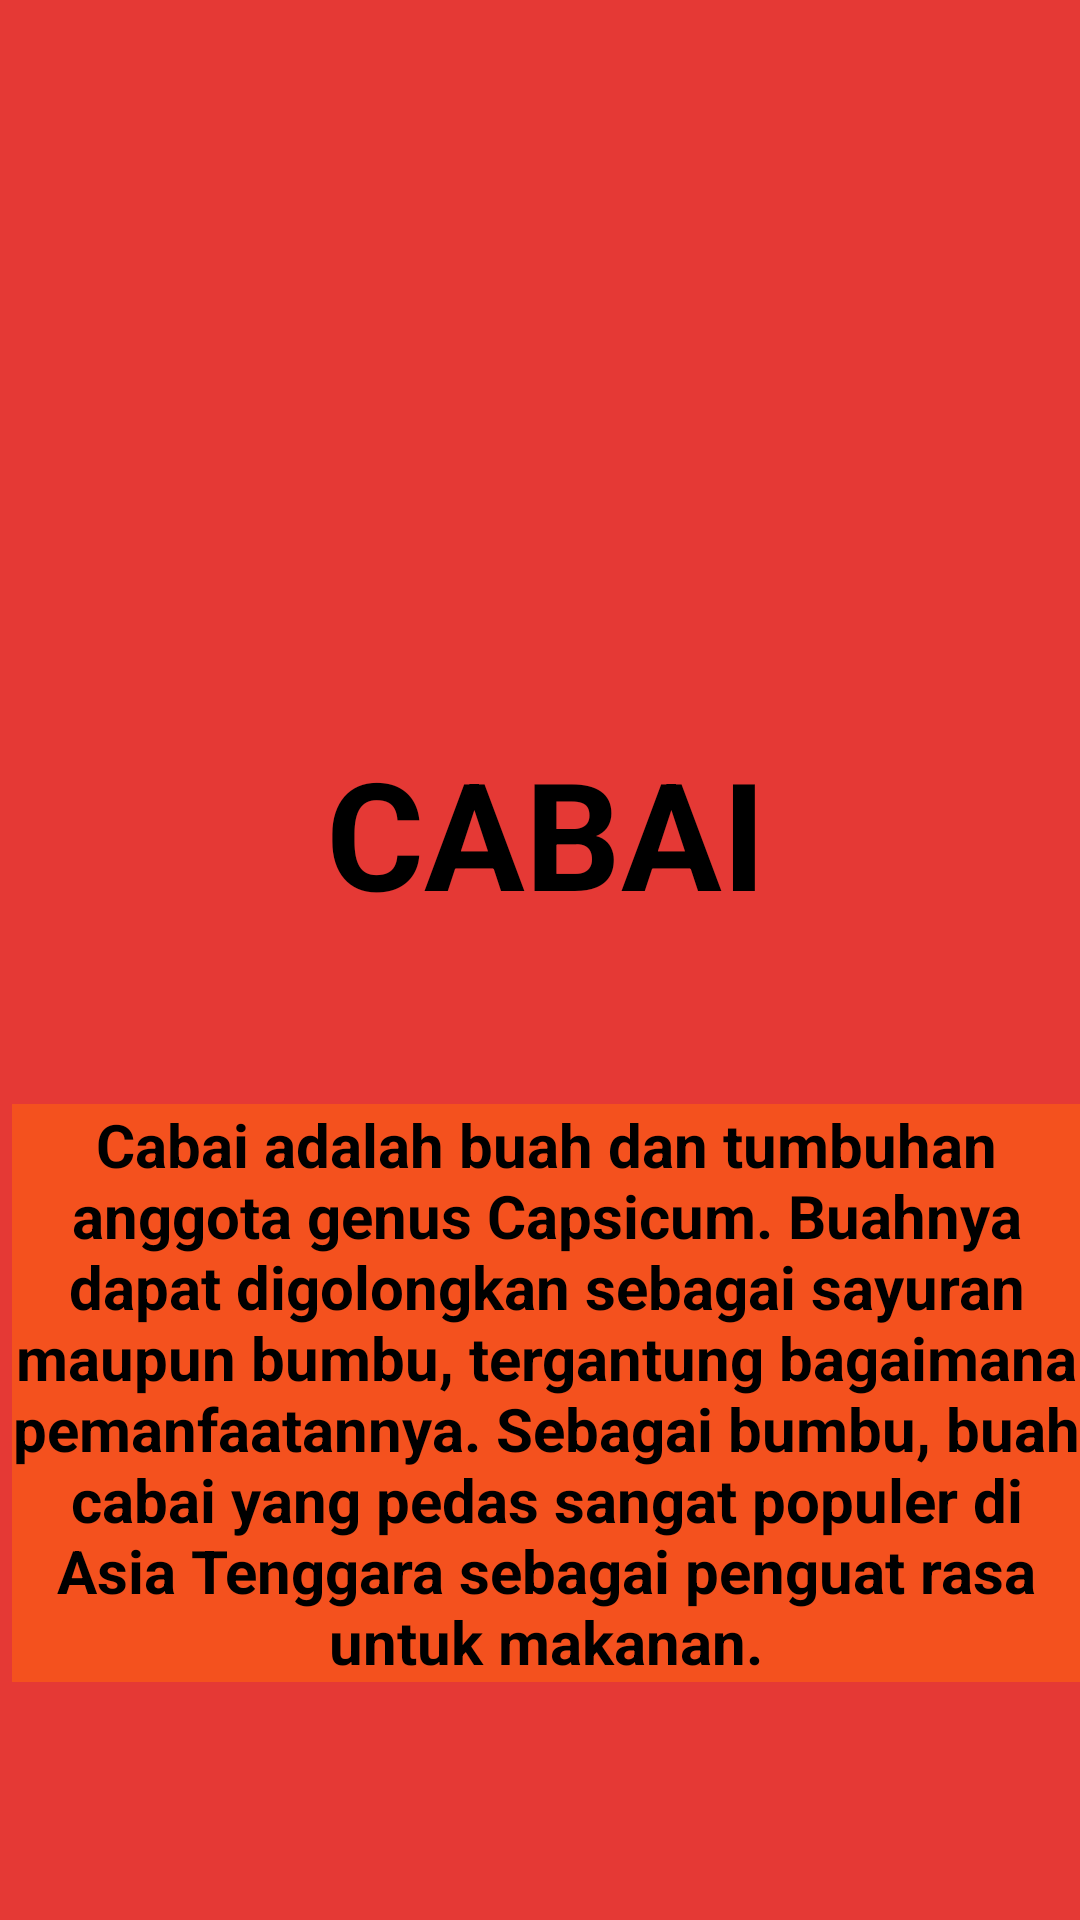

Here is an Android app screen rendered from its layout file. Give the layout XML and the strings, colors and styles it references.
<!-- AndroidManifest.xml: application theme Theme.UPC_XIPPLG2_3019 -->
<!-- res/layout/activity_activitycabai.xml -->
<?xml version="1.0" encoding="utf-8"?>
<androidx.constraintlayout.widget.ConstraintLayout xmlns:android="http://schemas.android.com/apk/res/android"
    xmlns:app="http://schemas.android.com/apk/res-auto"
    xmlns:tools="http://schemas.android.com/tools"
    android:layout_width="match_parent"
    android:background="#E53935"
    android:layout_height="match_parent"
    tools:context=".activitycabai">

    <TextView
        android:layout_width="match_parent"
        android:layout_height="wrap_content"
        android:layout_marginStart="4dp"
        android:layout_marginTop="244dp"
        android:gravity="center"
        android:text="CABAI"
        android:textColor="#000"
        android:textSize="50dp"
        android:textStyle="bold"
        app:layout_constraintStart_toStartOf="parent"
        app:layout_constraintTop_toTopOf="parent" />

    <ImageView
        android:layout_width="1609dp"
        android:layout_height="175dp"
        app:layout_constraintBottom_toBottomOf="parent"
        app:layout_constraintEnd_toEndOf="parent"
        app:layout_constraintHeight_max="1000dp"
        app:layout_constraintStart_toStartOf="parent"
        app:layout_constraintTop_toTopOf="parent"
        app:layout_constraintVertical_bias="0.075"
        app:layout_constraintWidth_max="1000dp"
        app:srcCompat="@drawable/cabai" />

    <TextView
        android:layout_width="match_parent"
        android:layout_height="wrap_content"
        android:layout_marginStart="4dp"
        android:layout_marginTop="368dp"
        android:background="#F4511E"
        android:gravity="center"
        android:text="Cabai adalah buah dan tumbuhan anggota genus Capsicum. Buahnya dapat digolongkan sebagai sayuran maupun bumbu, tergantung bagaimana pemanfaatannya. Sebagai bumbu, buah cabai yang pedas sangat populer di Asia Tenggara sebagai penguat rasa untuk makanan."
        android:textColor="#000"
        android:textSize="20dp"
        android:textStyle="bold"
        app:layout_constraintStart_toStartOf="parent"
        app:layout_constraintTop_toTopOf="parent" />
</androidx.constraintlayout.widget.ConstraintLayout>
<!-- resources referenced by this layout -->
<resources>
  <style name="Theme.UPC_XIPPLG2_3019" parent="Theme.MaterialComponents.DayNight.DarkActionBar">
          
          <item name="colorPrimary">@color/purple_500</item>
          <item name="colorPrimaryVariant">@color/purple_700</item>
          <item name="colorOnPrimary">@color/white</item>
          
          <item name="colorSecondary">@color/teal_200</item>
          <item name="colorSecondaryVariant">@color/teal_700</item>
          <item name="colorOnSecondary">@color/black</item>
          
          <item name="android:statusBarColor" tools:targetApi="21">?attr/colorPrimaryVariant</item>
          
      </style>
  <!-- not gathered from this repository: default colours our renderer supplied (Android Studio template values) -->
  <color name="purple_500">#FF6200EE</color>
  <color name="purple_700">#FF3700B3</color>
  <color name="teal_200">#FF03DAC5</color>
  <color name="teal_700">#FF018786</color>
  <color name="black">#FF000000</color>
  <color name="white">#FFFFFFFF</color>
</resources>
